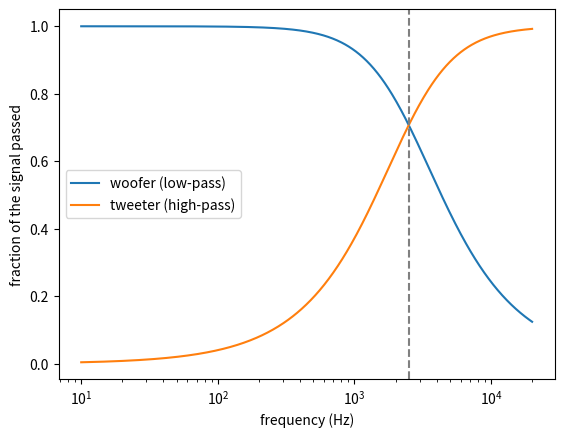

This figure's Python source:
import numpy as np
import matplotlib.pyplot as plt

fc = 2500                                  # crossover frequency, Hz
f = np.logspace(1, np.log10(20000), 500)   # 10 Hz to 20 kHz

woofer = 1 / np.sqrt(1 + (f / fc) ** 2)               # low-pass
tweeter = (f / fc) / np.sqrt(1 + (f / fc) ** 2)       # high-pass

for test in [100, 2500, 10000]:
    w = 1 / np.sqrt(1 + (test / fc) ** 2)
    tw = (test / fc) / np.sqrt(1 + (test / fc) ** 2)
    print(f"{test} Hz: woofer {w:.2f}, tweeter {tw:.2f}")

plt.semilogx(f, woofer, label="woofer (low-pass)")
plt.semilogx(f, tweeter, label="tweeter (high-pass)")
plt.axvline(fc, color="gray", linestyle="--")
plt.xlabel("frequency (Hz)")
plt.ylabel("fraction of the signal passed")
plt.legend()
plt.savefig("crossover.png")
